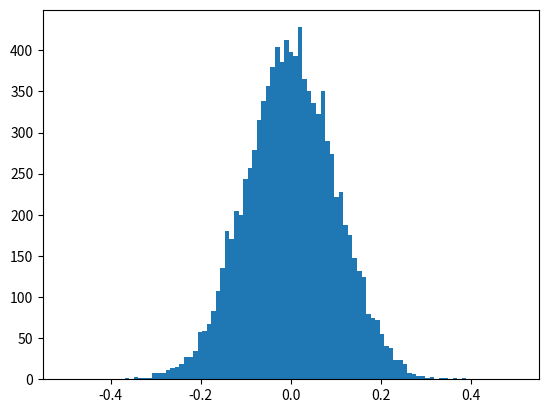

This chart was generated by the following Python code: (Note: this script raises an exception after producing the figure.)
import math
import random
import numpy as np
import matplotlib.pyplot as plt
import matplotlib.mlab as mlab

__author__ = "Rebecca Sontheimer"  # EDIT
__NetID__ = "sont89"  # EDIT
__GitHubID__ = "sont89"  # EDIT
__SelfGrade__ = ""  # EDIT
__Challenge__ = "5"

"""
Random Signals and Systems
Course: ECEN 303-502
Maximum Grade: 5
"""

'''
PART 1
'''

runs = 10000 # Number of points in histograms
sample = 100 # Number of random variables in each sum

average = [] # List of empirical averages
scaledsums = [] # List of empirical scaled sums
mean = 0.0
stddev = 1.0

for iteration in range(0, runs):
    sequence = []
    summation = 0.0
    for index in range(0, sample):
        trial = (random.gauss(mean, stddev) - mean) / stddev
        sequence.append(trial)
        summation += trial
    average.append(summation / sample) # LLN
    scaledsums.append(summation / math.sqrt(sample)) # CLT

bins = np.linspace(-5 / math.sqrt(sample), 5 / math.sqrt(sample), 100)
plt.hist(average, bins, normed=1, facecolor='blue', alpha=0.5)
plt.xlabel('Quantized Value')
plt.ylabel('Probability Density Function')
plt.show() # LLN

bins = np.linspace(-5, 5, 100)
plt.hist(scaledsums, bins, normed=1, facecolor='green', alpha=0.5)
plt.xlabel('Quantized Value')
plt.ylabel('Probability Density Function')
normal = mlab.normpdf(bins, 0.0, 1)
plt.plot(bins, normal, 'k--')
plt.show() # CLT

'''
PART 2
'''

runs = 1000 # Number of points in histograms
sample = 10000 # Number of random variables in each sum

average = [] # List of empirical averages
scaledsums = [] # List of empirical scaled sums
mean = 0.5 # Mean of Bernoulli random variable
stddev = 0.5 # Standard deviation of Bernoulli random variable

for iteration in range(0, runs):
    sequence = []
    summation = 0.0
    for index in range(0, sample):
        trial = (random.getrandbits(1) - mean) / stddev
        sequence.append(trial)
        summation += trial
    average.append(summation / sample) # LLN
    scaledsums.append(summation / math.sqrt(sample)) # CLT

bins = np.linspace(-5 / math.sqrt(sample), 5 / math.sqrt(sample), 100)
plt.hist(average, bins, normed=1, facecolor='blue', alpha=0.5)
plt.xlabel('Quantized Value')
plt.ylabel('Probability Density Function')
plt.show() # LLN

bins = np.linspace(-5, 5, 100)
plt.hist(scaledsums, bins, normed=1, facecolor='green', alpha=0.5)
plt.xlabel('Quantized Value')
plt.ylabel('Probability Density Function')
normal = mlab.normpdf(bins, 0.0, 1)
plt.plot(bins, normal, 'k--')
plt.show() # CLT


'''
PART 3
'''

runs = 1000 # Number of points in histograms
sample = 10000 # Number of random variables in each sum

average = [] # List of empirical averages
scaledsums = [] # List of empirical scaled sums
mean = 1.0 # Mean of Bernoulli random variable
stddev = 1.0 # Standard deviation of Bernoulli random variable

for iteration in range(0, runs):
    sequence = []
    summation = 0.0
    for index in range(0, sample):
        trial = (random.expovariate(mean) - mean) / stddev
        sequence.append(trial)
        summation += trial
    average.append(summation / sample) # LLN
    scaledsums.append(summation / math.sqrt(sample)) # CLT

bins = np.linspace(-5 / math.sqrt(sample), 5 / math.sqrt(sample), 100)
plt.hist(average, bins, normed=1, facecolor='blue', alpha=0.5)
plt.xlabel('Quantized Value')
plt.ylabel('Probability Density Function')
plt.show() # LLN

bins = np.linspace(-5, 5, 100)
plt.hist(scaledsums, bins, normed=1, facecolor='green', alpha=0.5)
plt.xlabel('Quantized Value')
plt.ylabel('Probability Density Function')
normal = mlab.normpdf(bins, 0.0, 1)
plt.plot(bins, normal, 'k--')
plt.show() # CLT

'''
PART 4
'''

runs = 1000 # Number of points in histograms
sample = 1000 # Number of random variables in each sum

average = [] # List of empirical averages

for iteration in range(0, runs):
    sequence = []
    runningavg = 0.0
    for index in range(0, sample):
        trial = np.random.standard_cauchy()
        sequence.append(trial)
        runningavg += trial / sample
    average.append(runningavg) # LLN

bins = np.linspace(-5, 5, 100)
plt.hist(scaledsums, bins, normed=1, facecolor='green', alpha=0.5)
plt.xlabel('Quantized Value')
plt.ylabel('Probability Density Function')
normal = mlab.normpdf(bins, 0.0, 1)
plt.plot(bins, normal, 'k--')
plt.show() # LLN


'''
Answers:

1.

2.

3.

4.

5.

6.

7.

8.

9.

10.

11.

12.

13.

14.

15.



'''
